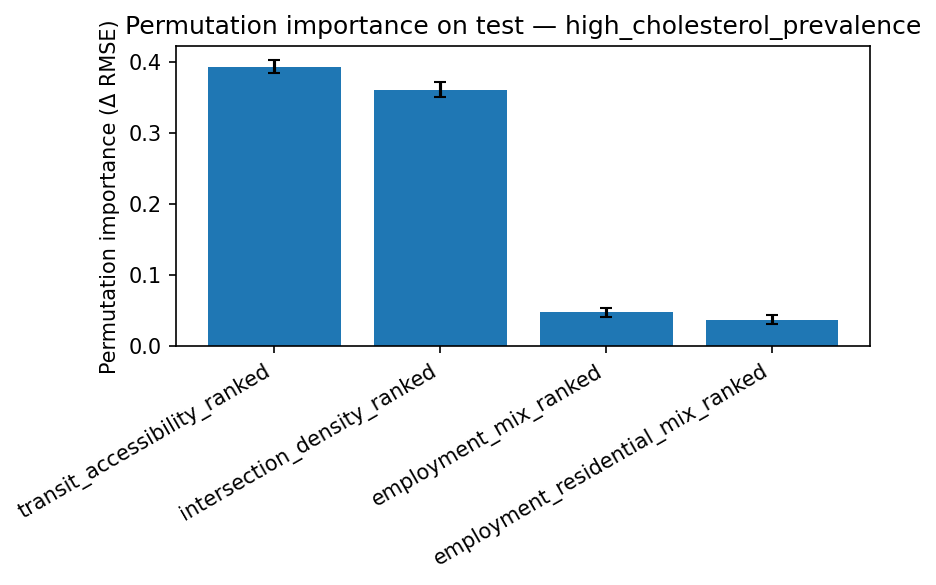

Data behind this chart, as committed beside it:
feature, perm_importance, sd
transit_accessibility_ranked, 0.3931, 0.008805
intersection_density_ranked, 0.3607, 0.01054
employment_mix_ranked, 0.04744, 0.006524
employment_residential_mix_ranked, 0.03707, 0.005911
